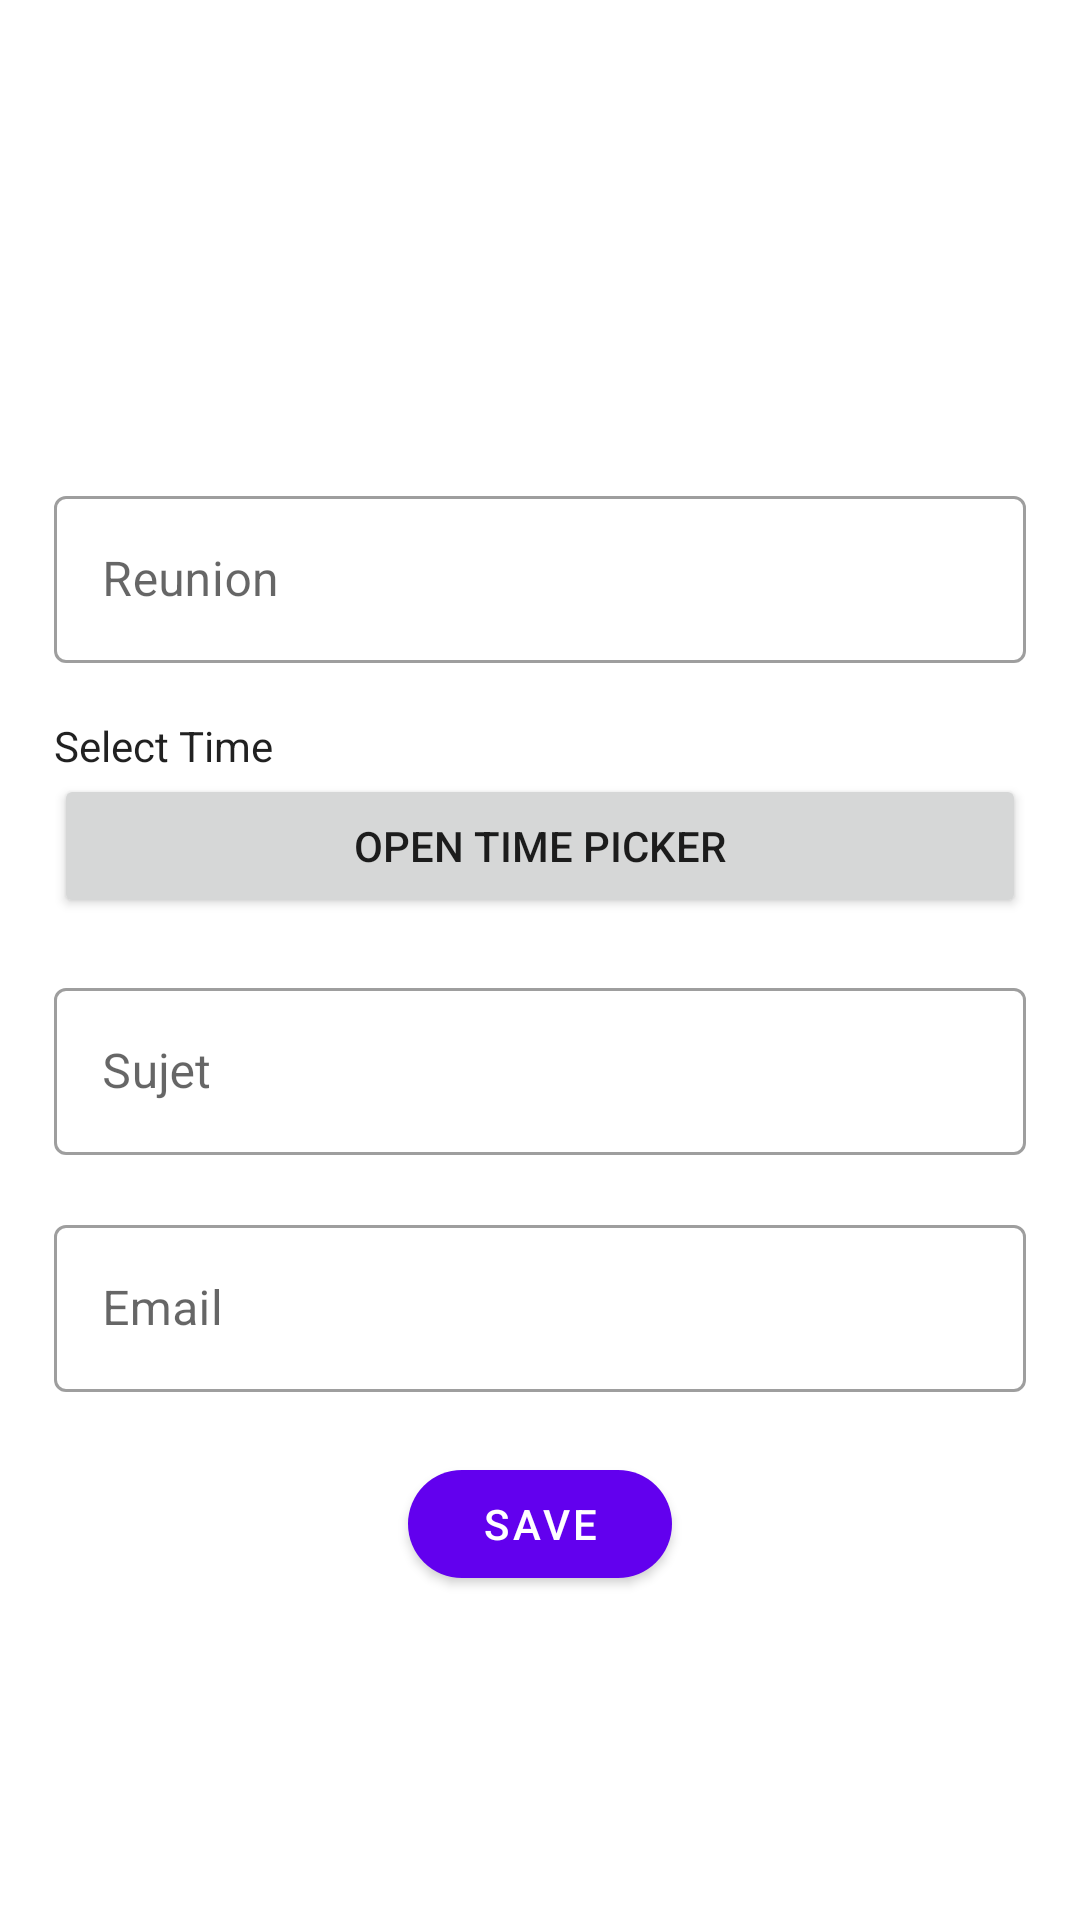

Layout XML and referenced resources for this Android screen:
<!-- AndroidManifest.xml: application theme Theme.Lamzone2 -->
<!-- res/layout/add_reunion.xml -->
<?xml version="1.0" encoding="utf-8"?>
<androidx.constraintlayout.widget.ConstraintLayout
    xmlns:android="http://schemas.android.com/apk/res/android"
    xmlns:app="http://schemas.android.com/apk/res-auto"
    xmlns:tools="http://schemas.android.com/tools"
    android:layout_width="match_parent"
    android:layout_height="match_parent"
   >

    <LinearLayout
        android:layout_width="match_parent"
        android:layout_height="wrap_content"
        android:orientation="vertical"
        android:layout_marginStart="18dp"
        android:layout_marginEnd="18dp"
        app:layout_constraintStart_toStartOf="parent"
        app:layout_constraintTop_toTopOf="parent">

        <ImageView
            android:id="@+id/avatar"
            android:layout_width="100dp"
            android:layout_height="100dp"
            android:layout_marginTop="40dp"
            android:layout_gravity="center_horizontal"/>

        <com.google.android.material.textfield.TextInputLayout
            android:id="@+id/reunionLyt"
            style="@style/Widget.MaterialComponents.TextInputLayout.OutlinedBox"
            android:layout_width="match_parent"
            android:layout_height="wrap_content"
            android:layout_marginTop="20dp">

            <com.google.android.material.textfield.TextInputEditText
                android:id="@+id/reunion_add"
                android:layout_width="match_parent"
                android:layout_height="wrap_content"
                android:ems="10"
                android:hint="Reunion"
                android:inputType="textPersonName" />

        </com.google.android.material.textfield.TextInputLayout>

        <TextView
            android:id="@+id/heureLyt"
            style="@style/Widget.MaterialComponents.TextInputLayout.OutlinedBox"
            android:layout_width="match_parent"
            android:layout_height="wrap_content"
            android:layout_marginTop="18dp"
            android:text="Select Time">

        </TextView>
        <Button
            android:id="@+id/timeButton"
            android:layout_width="match_parent"
            android:layout_height="wrap_content"
            android:text="open time picker"
            tools:ignore="HardcodedText">
        </Button>



        <com.google.android.material.textfield.TextInputLayout
            android:id="@+id/sujetLyt"
            style="@style/Widget.MaterialComponents.TextInputLayout.OutlinedBox"
            android:layout_width="match_parent"
            android:layout_height="wrap_content"
            android:layout_marginTop="18dp">

            <com.google.android.material.textfield.TextInputEditText
                android:id="@+id/sujet_add"
                android:layout_width="match_parent"
                android:layout_height="wrap_content"
                android:ems="10"
                android:hint="Sujet"
                android:inputType="text" />
        </com.google.android.material.textfield.TextInputLayout>

        <com.google.android.material.textfield.TextInputLayout
            android:id="@+id/emailLyt"
            style="@style/Widget.MaterialComponents.TextInputLayout.OutlinedBox"
            android:layout_width="match_parent"
            android:layout_height="wrap_content"
            android:layout_marginTop="18dp">

            <com.google.android.material.textfield.TextInputEditText
                android:id="@+id/email_add"
                android:layout_width="match_parent"
                android:layout_height="wrap_content"
                android:ems="10"
                android:hint="Email"
                android:inputType="textMultiLine"
                 />
        </com.google.android.material.textfield.TextInputLayout>

        <com.google.android.material.button.MaterialButton
            android:id="@+id/create"
            style="@style/Widget.MaterialComponents.Button"
            android:layout_width="wrap_content"
            android:layout_height="wrap_content"
            android:layout_gravity="center"
            app:cornerRadius="20dp"
            android:layout_marginTop="20dp"
            android:text="Save"/>

    </LinearLayout>

</androidx.constraintlayout.widget.ConstraintLayout>
<!-- resources referenced by this layout -->
<resources>
  <style name="Theme.Lamzone2" parent="Theme.MaterialComponents.DayNight.DarkActionBar">
          
          <item name="colorPrimary">@color/purple_500</item>
          <item name="colorPrimaryVariant">@color/purple_700</item>
          <item name="colorOnPrimary">@color/white</item>
          
          <item name="colorSecondary">@color/teal_200</item>
          <item name="colorSecondaryVariant">@color/teal_700</item>
          <item name="colorOnSecondary">@color/black</item>
          
          <item name="android:statusBarColor" tools:targetApi="l">?attr/colorPrimaryVariant</item>
          
      </style>
  <!-- not gathered from this repository: default colours our renderer supplied (Android Studio template values) -->
  <color name="purple_500">#FF6200EE</color>
  <color name="purple_700">#FF3700B3</color>
  <color name="teal_200">#FF03DAC5</color>
  <color name="teal_700">#FF018786</color>
  <color name="black">#FF000000</color>
  <color name="white">#FFFFFFFF</color>
</resources>
